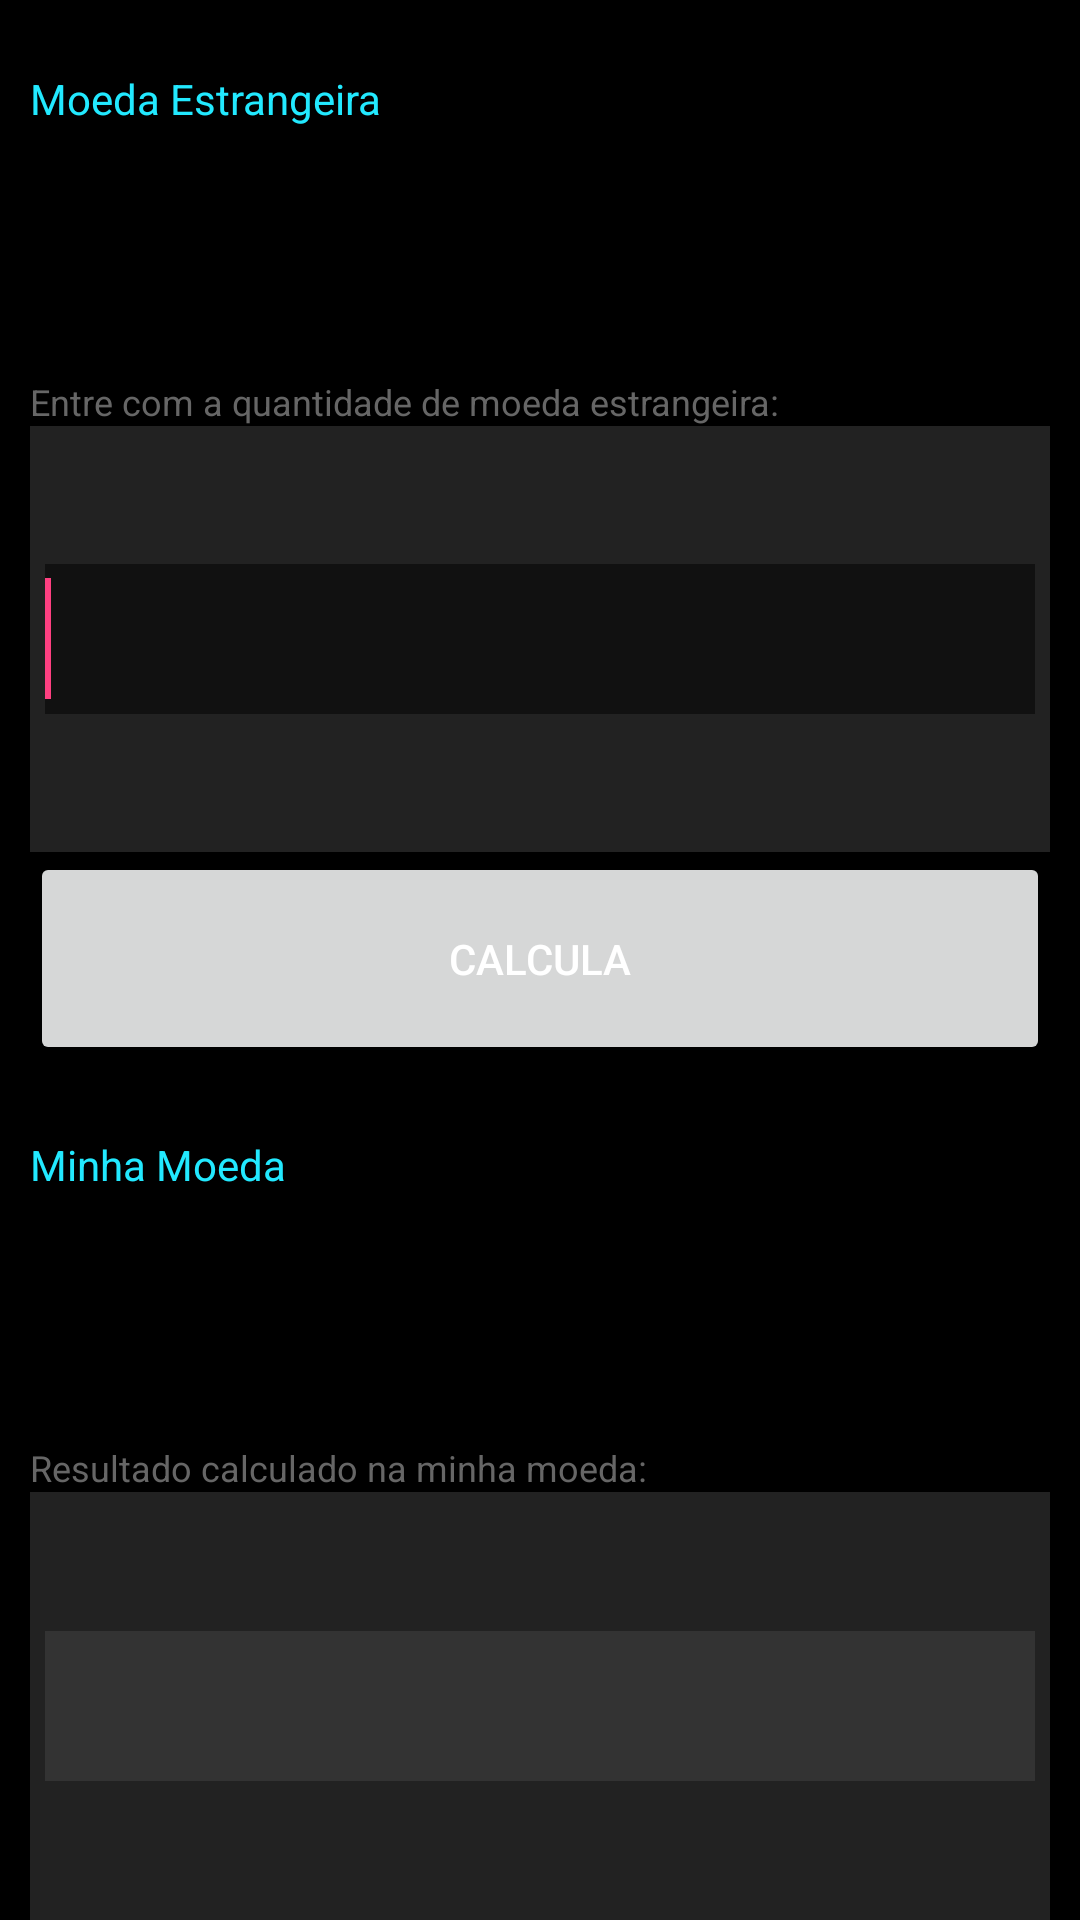

Produce the Android XML layout that renders to this screen, including the resource entries it uses.
<!-- AndroidManifest.xml: application theme AppTheme -->
<!-- res/layout/activity_conversor_de_moeda.xml -->
<?xml version="1.0" encoding="utf-8"?>
<LinearLayout xmlns:android="http://schemas.android.com/apk/res/android"
    android:layout_width="fill_parent"
    android:layout_height="fill_parent"
    android:background="@color/black"
    android:orientation="vertical">

    <LinearLayout
        android:layout_width="fill_parent"
        android:layout_height="0dp"
        android:layout_weight="20"
        android:orientation="vertical">

        <TextView
            android:text="Moeda Estrangeira"
            style="@style/label.curr"/>

        <Spinner
            android:id="@+id/spn_for"
            android:layout_width="fill_parent"
            android:layout_height="0dp"
            android:layout_marginLeft="10dp"
            android:layout_marginRight="10dp"
            android:layout_weight="55"
            android:gravity="top"/>

        <TextView
            android:text="Entre com a quantidade de moeda estrangeira:"
            style="@style/label.desc"/>
    </LinearLayout>

    <LinearLayout
        style="@style/layout_back">

        <EditText
            android:id="@+id/edt_amount"
            android:layout_width="fill_parent"
            android:layout_height="50dp"
            android:layout_gravity="center_vertical"
            android:layout_marginLeft="5dp"
            android:layout_marginRight="5dp"
            android:background="@color/grey_very_dark"
            android:digits="0123456789."
            android:gravity="center_vertical"
            android:inputType="numberDecimal"
            android:textColor="@color/white"
            android:textSize="30sp">

            <requestFocus/>
        </EditText>
    </LinearLayout>

    <Button
        android:id="@+id/btn_calc"
        android:layout_width="fill_parent"
        android:layout_height="0dp"
        android:layout_marginLeft="10dp"
        android:layout_marginRight="10dp"
        android:layout_weight="10"
        android:text="Calcula"
        android:textColor="@color/white"/>

    <LinearLayout
        android:layout_width="fill_parent"
        android:layout_height="0dp"
        android:layout_weight="20"
        android:orientation="vertical">

        <TextView
            android:text="Minha Moeda"
            style="@style/label.curr"/>

        <Spinner
            android:id="@+id/spn_hom"
            android:layout_width="fill_parent"
            android:layout_height="0dp"
            android:layout_marginLeft="10dp"
            android:layout_marginRight="10dp"
            android:layout_weight="55"
            android:gravity="top"/>

        <TextView
            android:text="Resultado calculado na minha moeda:"
            style="@style/label.desc"/>
    </LinearLayout>

    <LinearLayout
        style="@style/layout_back">

        <TextView
            android:id="@+id/txt_converted"
            android:textColor="@color/white"
            android:layout_width="fill_parent"
            android:layout_height="50dp"
            android:layout_gravity="center_vertical"
            android:layout_marginLeft="5dp"
            android:layout_marginRight="5dp"
            android:background="@color/grey_med_dark"
            android:gravity="center_vertical"
            android:textSize="30sp"
            android:typeface="normal"/>
    </LinearLayout>
</LinearLayout>
<!-- resources referenced by this layout -->
<resources>
  <color name="black">#000</color>
  <color name="grey_med_dark">#333</color>
  <color name="grey_very_dark">#111</color>
  <color name="white">#FFF</color>
  <style name="label.curr">
          <item name="android:layout_weight">30</item>
          <item name="android:textColor">@color/turquoise</item>
      </style>
  <style name="label.desc">
          <item name="android:layout_weight">15</item>
          <item name="android:textColor">@color/grey_med</item>
          <item name="android:textSize">12sp</item>
      </style>
  <style name="layout_back">
          <item name="android:layout_width">fill_parent</item>
          <item name="android:layout_height">0dp</item>
          <item name="android:layout_marginLeft">10dp</item>
          <item name="android:layout_marginRight">10dp</item>
          <item name="android:layout_weight">20</item>
          <item name="android:background">@color/grey_dark</item>
      </style>
  <style name="AppTheme" parent="Theme.AppCompat.Light.DarkActionBar">
          
          <item name="colorPrimary">@color/colorPrimary</item>
          <item name="colorPrimaryDark">@color/colorPrimaryDark</item>
          <item name="colorAccent">@color/colorAccent</item>
      </style>
  <color name="turquoise">#ff22e9ff</color>
  <color name="grey_med">#666</color>
  <color name="grey_dark">#222</color>
  <color name="colorPrimary">#3F51B5</color>
  <color name="colorPrimaryDark">#303F9F</color>
  <color name="colorAccent">#FF4081</color>
</resources>
